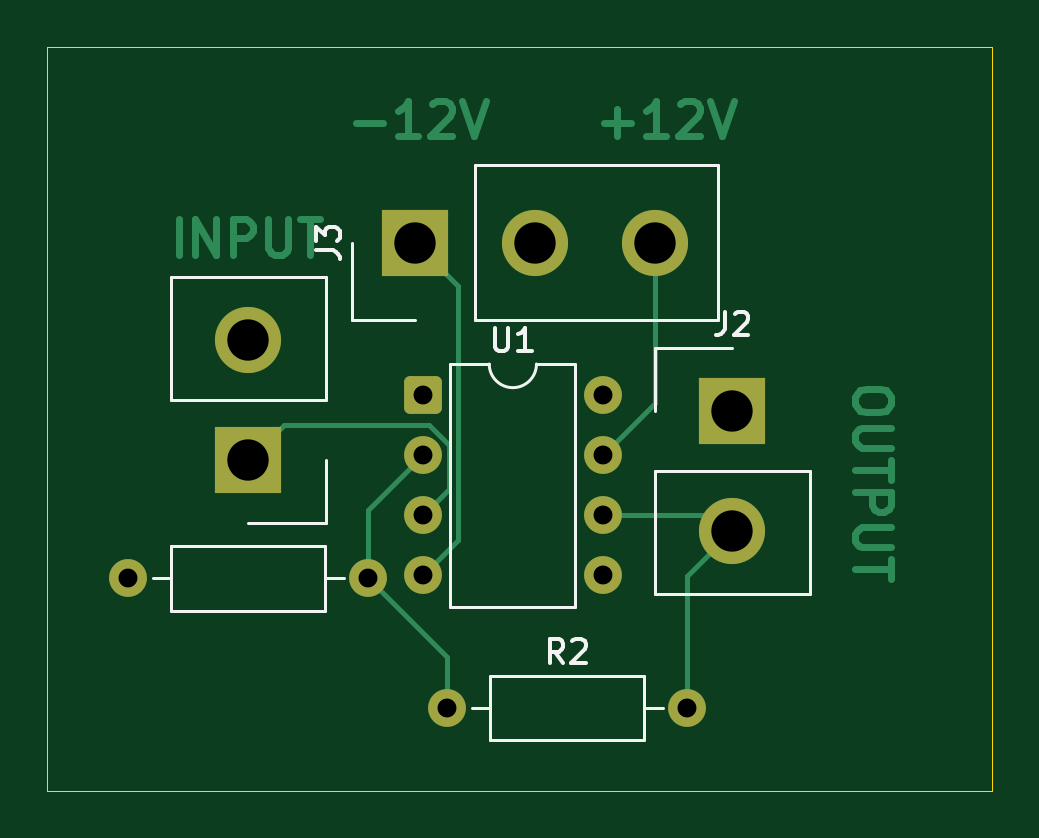
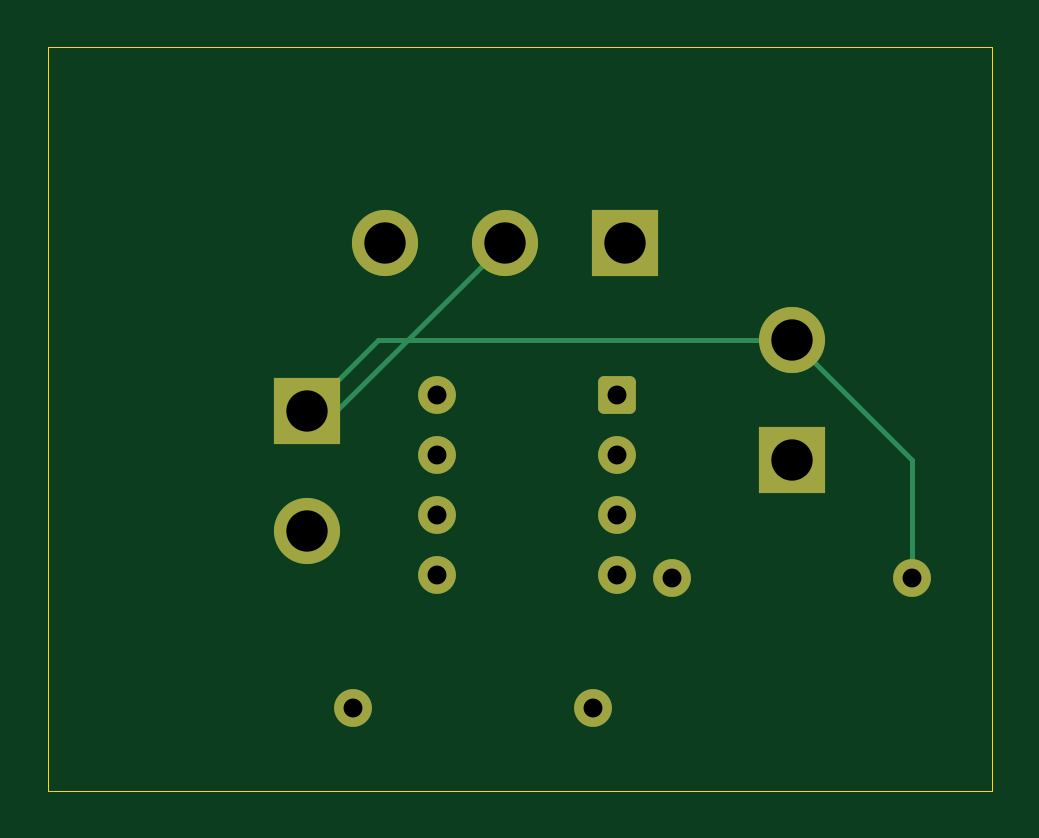
Circuit board: 11 layer files. Board 40.0 x 31.5 mm.
- bottom_copper: Non Inverting-B_Cu.gbr (3022 bytes)
- bottom_mask: Non Inverting-B_Mask.gbr (1825 bytes)
- paste: Non Inverting-B_Paste.gbr (458 bytes)
- bottom_silk: Non Inverting-B_Silkscreen.gbr (459 bytes)
- outline: Non Inverting-Edge_Cuts.gbr (618 bytes)
- top_copper: Non Inverting-F_Cu.gbr (9561 bytes)
- top_mask: Non Inverting-F_Mask.gbr (1825 bytes)
- paste: Non Inverting-F_Paste.gbr (458 bytes)
- top_silk: Non Inverting-F_Silkscreen.gbr (5857 bytes)
- drill: Non Inverting-NPTH.drl (264 bytes)
- drill: Non Inverting-PTH.drl (696 bytes)

=== bottom_copper: Non Inverting-B_Cu.gbr (3022 bytes, source withheld) ===
=== bottom_mask: Non Inverting-B_Mask.gbr (1825 bytes, source withheld) ===
=== paste: Non Inverting-B_Paste.gbr ===
%TF.GenerationSoftware,KiCad,Pcbnew,10.0.0*%
%TF.CreationDate,2026-04-09T18:23:17+05:30*%
%TF.ProjectId,Non Inverting,4e6f6e20-496e-4766-9572-74696e672e6b,rev?*%
%TF.SameCoordinates,Original*%
%TF.FileFunction,Paste,Bot*%
%TF.FilePolarity,Positive*%
%FSLAX46Y46*%
G04 Gerber Fmt 4.6, Leading zero omitted, Abs format (unit mm)*
G04 Created by KiCad (PCBNEW 10.0.0) date 2026-04-09 18:23:17*
%MOMM*%
%LPD*%
G01*
G04 APERTURE LIST*
G04 APERTURE END LIST*
M02*

=== bottom_silk: Non Inverting-B_Silkscreen.gbr ===
%TF.GenerationSoftware,KiCad,Pcbnew,10.0.0*%
%TF.CreationDate,2026-04-09T18:23:17+05:30*%
%TF.ProjectId,Non Inverting,4e6f6e20-496e-4766-9572-74696e672e6b,rev?*%
%TF.SameCoordinates,Original*%
%TF.FileFunction,Legend,Bot*%
%TF.FilePolarity,Positive*%
%FSLAX46Y46*%
G04 Gerber Fmt 4.6, Leading zero omitted, Abs format (unit mm)*
G04 Created by KiCad (PCBNEW 10.0.0) date 2026-04-09 18:23:17*
%MOMM*%
%LPD*%
G01*
G04 APERTURE LIST*
G04 APERTURE END LIST*
M02*

=== outline: Non Inverting-Edge_Cuts.gbr ===
%TF.GenerationSoftware,KiCad,Pcbnew,10.0.0*%
%TF.CreationDate,2026-04-09T18:23:17+05:30*%
%TF.ProjectId,Non Inverting,4e6f6e20-496e-4766-9572-74696e672e6b,rev?*%
%TF.SameCoordinates,Original*%
%TF.FileFunction,Profile,NP*%
%FSLAX46Y46*%
G04 Gerber Fmt 4.6, Leading zero omitted, Abs format (unit mm)*
G04 Created by KiCad (PCBNEW 10.0.0) date 2026-04-09 18:23:17*
%MOMM*%
%LPD*%
G01*
G04 APERTURE LIST*
%TA.AperFunction,Profile*%
%ADD10C,0.050000*%
%TD*%
G04 APERTURE END LIST*
D10*
X208000000Y-130000000D02*
X248000000Y-130000000D01*
X248000000Y-161500000D01*
X208000000Y-161500000D01*
X208000000Y-130000000D01*
M02*

=== top_copper: Non Inverting-F_Cu.gbr (9561 bytes, source omitted) ===
=== top_mask: Non Inverting-F_Mask.gbr (1825 bytes, source withheld) ===
=== paste: Non Inverting-F_Paste.gbr ===
%TF.GenerationSoftware,KiCad,Pcbnew,10.0.0*%
%TF.CreationDate,2026-04-09T18:23:17+05:30*%
%TF.ProjectId,Non Inverting,4e6f6e20-496e-4766-9572-74696e672e6b,rev?*%
%TF.SameCoordinates,Original*%
%TF.FileFunction,Paste,Top*%
%TF.FilePolarity,Positive*%
%FSLAX46Y46*%
G04 Gerber Fmt 4.6, Leading zero omitted, Abs format (unit mm)*
G04 Created by KiCad (PCBNEW 10.0.0) date 2026-04-09 18:23:17*
%MOMM*%
%LPD*%
G01*
G04 APERTURE LIST*
G04 APERTURE END LIST*
M02*

=== top_silk: Non Inverting-F_Silkscreen.gbr ===
%TF.GenerationSoftware,KiCad,Pcbnew,10.0.0*%
%TF.CreationDate,2026-04-09T18:23:17+05:30*%
%TF.ProjectId,Non Inverting,4e6f6e20-496e-4766-9572-74696e672e6b,rev?*%
%TF.SameCoordinates,Original*%
%TF.FileFunction,Legend,Top*%
%TF.FilePolarity,Positive*%
%FSLAX46Y46*%
G04 Gerber Fmt 4.6, Leading zero omitted, Abs format (unit mm)*
G04 Created by KiCad (PCBNEW 10.0.0) date 2026-04-09 18:23:17*
%MOMM*%
%LPD*%
G01*
G04 APERTURE LIST*
%ADD10C,0.150000*%
%ADD11C,0.120000*%
G04 APERTURE END LIST*
D10*
X219369819Y-138628333D02*
X220084104Y-138628333D01*
X220084104Y-138628333D02*
X220226961Y-138675952D01*
X220226961Y-138675952D02*
X220322200Y-138771190D01*
X220322200Y-138771190D02*
X220369819Y-138914047D01*
X220369819Y-138914047D02*
X220369819Y-139009285D01*
X219369819Y-138247380D02*
X219369819Y-137628333D01*
X219369819Y-137628333D02*
X219750771Y-137961666D01*
X219750771Y-137961666D02*
X219750771Y-137818809D01*
X219750771Y-137818809D02*
X219798390Y-137723571D01*
X219798390Y-137723571D02*
X219846009Y-137675952D01*
X219846009Y-137675952D02*
X219941247Y-137628333D01*
X219941247Y-137628333D02*
X220179342Y-137628333D01*
X220179342Y-137628333D02*
X220274580Y-137675952D01*
X220274580Y-137675952D02*
X220322200Y-137723571D01*
X220322200Y-137723571D02*
X220369819Y-137818809D01*
X220369819Y-137818809D02*
X220369819Y-138104523D01*
X220369819Y-138104523D02*
X220322200Y-138199761D01*
X220322200Y-138199761D02*
X220274580Y-138247380D01*
X229833333Y-156084819D02*
X229500000Y-155608628D01*
X229261905Y-156084819D02*
X229261905Y-155084819D01*
X229261905Y-155084819D02*
X229642857Y-155084819D01*
X229642857Y-155084819D02*
X229738095Y-155132438D01*
X229738095Y-155132438D02*
X229785714Y-155180057D01*
X229785714Y-155180057D02*
X229833333Y-155275295D01*
X229833333Y-155275295D02*
X229833333Y-155418152D01*
X229833333Y-155418152D02*
X229785714Y-155513390D01*
X229785714Y-155513390D02*
X229738095Y-155561009D01*
X229738095Y-155561009D02*
X229642857Y-155608628D01*
X229642857Y-155608628D02*
X229261905Y-155608628D01*
X230214286Y-155180057D02*
X230261905Y-155132438D01*
X230261905Y-155132438D02*
X230357143Y-155084819D01*
X230357143Y-155084819D02*
X230595238Y-155084819D01*
X230595238Y-155084819D02*
X230690476Y-155132438D01*
X230690476Y-155132438D02*
X230738095Y-155180057D01*
X230738095Y-155180057D02*
X230785714Y-155275295D01*
X230785714Y-155275295D02*
X230785714Y-155370533D01*
X230785714Y-155370533D02*
X230738095Y-155513390D01*
X230738095Y-155513390D02*
X230166667Y-156084819D01*
X230166667Y-156084819D02*
X230785714Y-156084819D01*
X236666666Y-141224819D02*
X236666666Y-141939104D01*
X236666666Y-141939104D02*
X236619047Y-142081961D01*
X236619047Y-142081961D02*
X236523809Y-142177200D01*
X236523809Y-142177200D02*
X236380952Y-142224819D01*
X236380952Y-142224819D02*
X236285714Y-142224819D01*
X237095238Y-141320057D02*
X237142857Y-141272438D01*
X237142857Y-141272438D02*
X237238095Y-141224819D01*
X237238095Y-141224819D02*
X237476190Y-141224819D01*
X237476190Y-141224819D02*
X237571428Y-141272438D01*
X237571428Y-141272438D02*
X237619047Y-141320057D01*
X237619047Y-141320057D02*
X237666666Y-141415295D01*
X237666666Y-141415295D02*
X237666666Y-141510533D01*
X237666666Y-141510533D02*
X237619047Y-141653390D01*
X237619047Y-141653390D02*
X237047619Y-142224819D01*
X237047619Y-142224819D02*
X237666666Y-142224819D01*
X226943095Y-141889819D02*
X226943095Y-142699342D01*
X226943095Y-142699342D02*
X226990714Y-142794580D01*
X226990714Y-142794580D02*
X227038333Y-142842200D01*
X227038333Y-142842200D02*
X227133571Y-142889819D01*
X227133571Y-142889819D02*
X227324047Y-142889819D01*
X227324047Y-142889819D02*
X227419285Y-142842200D01*
X227419285Y-142842200D02*
X227466904Y-142794580D01*
X227466904Y-142794580D02*
X227514523Y-142699342D01*
X227514523Y-142699342D02*
X227514523Y-141889819D01*
X228514523Y-142889819D02*
X227943095Y-142889819D01*
X228228809Y-142889819D02*
X228228809Y-141889819D01*
X228228809Y-141889819D02*
X228133571Y-142032676D01*
X228133571Y-142032676D02*
X228038333Y-142127914D01*
X228038333Y-142127914D02*
X227943095Y-142175533D01*
%TO.C,J3*%
D11*
X220915000Y-141580000D02*
X220915000Y-138295000D01*
X223565000Y-141580000D02*
X220915000Y-141580000D01*
X226105000Y-141580000D02*
X236375000Y-141580000D01*
X226105000Y-141580000D02*
X226105000Y-135010000D01*
X236375000Y-141580000D02*
X236375000Y-135010000D01*
X226105000Y-135010000D02*
X236375000Y-135010000D01*
%TO.C,R2*%
X225960000Y-158000000D02*
X226730000Y-158000000D01*
X234040000Y-158000000D02*
X233270000Y-158000000D01*
X226730000Y-156630000D02*
X233270000Y-156630000D01*
X233270000Y-159370000D01*
X226730000Y-159370000D01*
X226730000Y-156630000D01*
%TO.C,J2*%
X233715000Y-142770000D02*
X237000000Y-142770000D01*
X233715000Y-145420000D02*
X233715000Y-142770000D01*
X233715000Y-147960000D02*
X233715000Y-153150000D01*
X233715000Y-147960000D02*
X240285000Y-147960000D01*
X233715000Y-153150000D02*
X240285000Y-153150000D01*
X240285000Y-147960000D02*
X240285000Y-153150000D01*
%TO.C,R1*%
X212460000Y-152500000D02*
X213230000Y-152500000D01*
X220540000Y-152500000D02*
X219770000Y-152500000D01*
X213230000Y-151130000D02*
X219770000Y-151130000D01*
X219770000Y-153870000D01*
X213230000Y-153870000D01*
X213230000Y-151130000D01*
%TO.C,U1*%
X225055000Y-143435000D02*
X225055000Y-153715000D01*
X225055000Y-153715000D02*
X230355000Y-153715000D01*
X226705000Y-143435000D02*
X225055000Y-143435000D01*
X230355000Y-143435000D02*
X228705000Y-143435000D01*
X230355000Y-153715000D02*
X230355000Y-143435000D01*
X228705000Y-143435000D02*
G75*
G02*
X226705000Y-143435000I-1000000J0D01*
G01*
%TO.C,J1*%
X213215000Y-144960000D02*
X213215000Y-139770000D01*
X219785000Y-139770000D02*
X213215000Y-139770000D01*
X219785000Y-144960000D02*
X213215000Y-144960000D01*
X219785000Y-144960000D02*
X219785000Y-139770000D01*
X219785000Y-147500000D02*
X219785000Y-150150000D01*
X219785000Y-150150000D02*
X216500000Y-150150000D01*
%TD*%
M02*

=== drill: Non Inverting-NPTH.drl ===
M48
; DRILL file KiCad 10.0.0 date 2026-04-09T18:23:20
; FORMAT={-:-/ absolute / metric / decimal}
; #@! TF.CreationDate,2026-04-09T18:23:20+05:30
; #@! TF.GenerationSoftware,Kicad,Pcbnew,10.0.0
; #@! TF.FileFunction,NonPlated,1,2,NPTH
FMAT,2
METRIC
%
G90
G05
M30

=== drill: Non Inverting-PTH.drl ===
M48
; DRILL file KiCad 10.0.0 date 2026-04-09T18:23:20
; FORMAT={-:-/ absolute / metric / decimal}
; #@! TF.CreationDate,2026-04-09T18:23:20+05:30
; #@! TF.GenerationSoftware,Kicad,Pcbnew,10.0.0
; #@! TF.FileFunction,Plated,1,2,PTH
FMAT,2
METRIC
; #@! TA.AperFunction,Plated,PTH,ComponentDrill
T1C0.800
; #@! TA.AperFunction,Plated,PTH,ComponentDrill
T2C1.750
%
G90
G05
T1
X211.42Y-152.5
X221.58Y-152.5
X223.895Y-144.765
X223.895Y-147.305
X223.895Y-149.845
X223.895Y-152.385
X224.92Y-158.0
X231.515Y-144.765
X231.515Y-147.305
X231.515Y-149.845
X231.515Y-152.385
X235.08Y-158.0
T2
X216.5Y-142.42
X216.5Y-147.5
X223.565Y-138.295
X228.645Y-138.295
X233.725Y-138.295
X237.0Y-145.42
X237.0Y-150.5
M30
